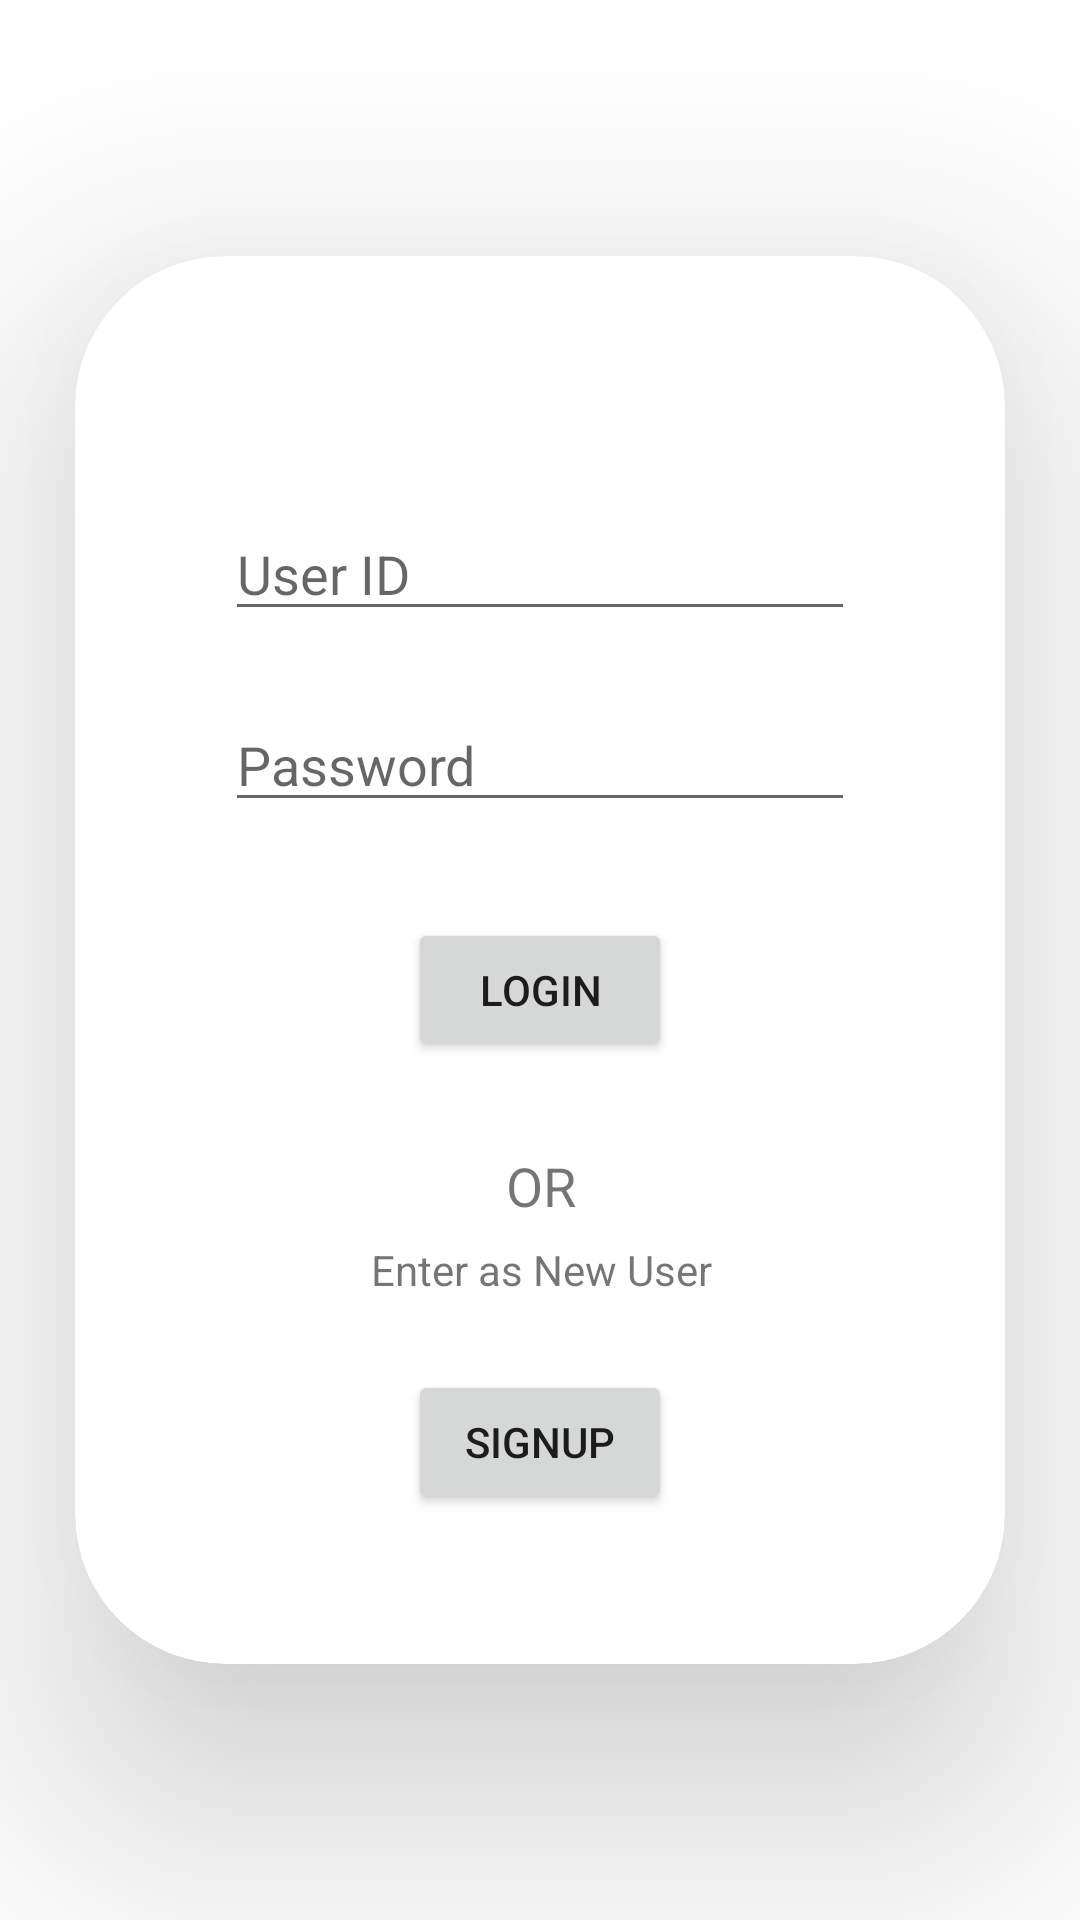

Write the Android layout XML for this screen, with the resource values it uses.
<!-- AndroidManifest.xml: application theme Theme.Project_Sanjeevani -->
<!-- res/layout/activity_main.xml -->
<?xml version="1.0" encoding="utf-8"?>
<androidx.constraintlayout.widget.ConstraintLayout xmlns:android="http://schemas.android.com/apk/res/android"
    xmlns:app="http://schemas.android.com/apk/res-auto"
    xmlns:tools="http://schemas.android.com/tools"
    android:layout_width="match_parent"
    android:layout_height="match_parent"
    android:outlineProvider="background"
    tools:context=".MainActivity">

    <androidx.cardview.widget.CardView
        android:layout_width="wrap_content"
        android:layout_height="wrap_content"
        app:cardCornerRadius="50dp"
        app:cardElevation="50dp"
        app:layout_constraintBottom_toBottomOf="parent"
        app:layout_constraintEnd_toEndOf="parent"
        app:layout_constraintHorizontal_bias="0.5"
        app:layout_constraintStart_toStartOf="parent"
        app:layout_constraintTop_toTopOf="parent"
        app:layout_constraintVertical_bias="0.5">

        <androidx.constraintlayout.widget.ConstraintLayout
            android:layout_width="match_parent"
            android:layout_height="match_parent"
            android:padding="50dp">

            <EditText
                android:id="@+id/userid_login"
                android:layout_width="wrap_content"
                android:layout_height="wrap_content"
                android:ems="10"
                android:hint="User ID"
                android:inputType="textPersonName"
                app:layout_constraintBottom_toBottomOf="parent"
                app:layout_constraintEnd_toEndOf="parent"
                app:layout_constraintHorizontal_bias="0.497"
                app:layout_constraintStart_toStartOf="parent"
                app:layout_constraintTop_toTopOf="parent"
                app:layout_constraintVertical_bias="0.103" />

            <EditText
                android:id="@+id/password_login"
                android:layout_width="wrap_content"
                android:layout_height="wrap_content"
                android:ems="10"
                android:hint="Password"
                android:inputType="textPassword"
                app:layout_constraintBottom_toBottomOf="parent"
                app:layout_constraintEnd_toEndOf="@+id/userid_login"
                app:layout_constraintHorizontal_bias="1.0"
                app:layout_constraintStart_toStartOf="@+id/userid_login"
                app:layout_constraintTop_toBottomOf="@+id/userid_login"
                app:layout_constraintVertical_bias="0.088" />

            <Button
                android:id="@+id/button"
                android:layout_width="wrap_content"
                android:layout_height="wrap_content"
                android:layout_marginTop="16dp"
                android:onClick="login"
                android:text="LOGIN"
                app:cornerRadius="50dp"
                app:layout_constraintBottom_toBottomOf="parent"
                app:layout_constraintEnd_toEndOf="@+id/password_login"
                app:layout_constraintStart_toStartOf="@+id/password_login"
                app:layout_constraintTop_toBottomOf="@+id/password_login"
                app:layout_constraintVertical_bias="0.095" />

            <TextView
                android:id="@+id/textView"
                android:layout_width="wrap_content"
                android:layout_height="wrap_content"
                android:layout_marginTop="16dp"
                android:text="OR"
                android:textSize="18sp"
                app:layout_constraintBottom_toBottomOf="parent"
                app:layout_constraintEnd_toEndOf="@+id/button"
                app:layout_constraintHorizontal_bias="0.507"
                app:layout_constraintStart_toStartOf="@+id/button"
                app:layout_constraintTop_toBottomOf="@+id/button"
                app:layout_constraintVertical_bias="0.12" />

            <TextView
                android:id="@+id/textView2"
                android:layout_width="wrap_content"
                android:layout_height="wrap_content"
                android:text="Enter as New User"
                app:layout_constraintBottom_toBottomOf="parent"
                app:layout_constraintEnd_toEndOf="@+id/textView"
                app:layout_constraintStart_toStartOf="@+id/textView"
                app:layout_constraintTop_toBottomOf="@+id/textView"
                app:layout_constraintVertical_bias="0.08" />

            <Button
                android:id="@+id/button2"
                android:layout_width="wrap_content"
                android:layout_height="wrap_content"
                android:layout_marginTop="24dp"
                android:onClick="addNewUser"
                android:text="SIGNUP"
                app:cornerRadius="50dp"
                app:layout_constraintBottom_toBottomOf="parent"
                app:layout_constraintEnd_toEndOf="@+id/textView2"
                app:layout_constraintHorizontal_bias="0.476"
                app:layout_constraintStart_toStartOf="@+id/textView2"
                app:layout_constraintTop_toBottomOf="@+id/textView2"
                app:layout_constraintVertical_bias="0.219" />

        </androidx.constraintlayout.widget.ConstraintLayout>
    </androidx.cardview.widget.CardView>
</androidx.constraintlayout.widget.ConstraintLayout>
<!-- resources referenced by this layout -->
<resources>
  <style name="Theme.Project_Sanjeevani" parent="Theme.MaterialComponents.DayNight.DarkActionBar">
          
          <item name="colorPrimary">@color/purple_500</item>
          <item name="colorPrimaryVariant">@color/purple_700</item>
          <item name="colorOnPrimary">@color/white</item>
          
          <item name="colorSecondary">@color/teal_200</item>
          <item name="colorSecondaryVariant">@color/teal_700</item>
          <item name="colorOnSecondary">@color/black</item>
          
          <item name="android:statusBarColor">?attr/colorPrimaryVariant</item>
          
      </style>
  <!-- not gathered from this repository: default colours our renderer supplied (Android Studio template values) -->
  <color name="purple_500">#FF6200EE</color>
  <color name="purple_700">#FF3700B3</color>
  <color name="teal_200">#FF03DAC5</color>
  <color name="teal_700">#FF018786</color>
  <color name="black">#FF000000</color>
  <color name="white">#FFFFFFFF</color>
</resources>
